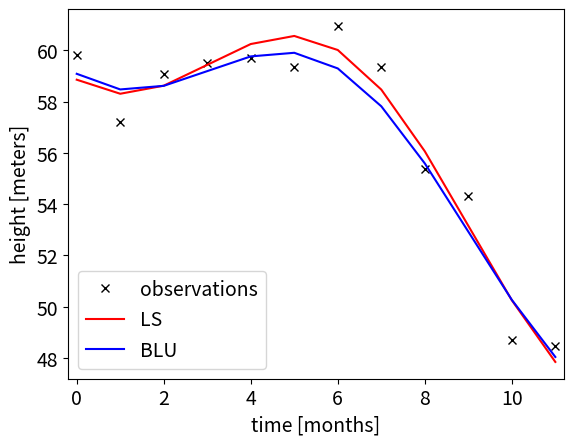
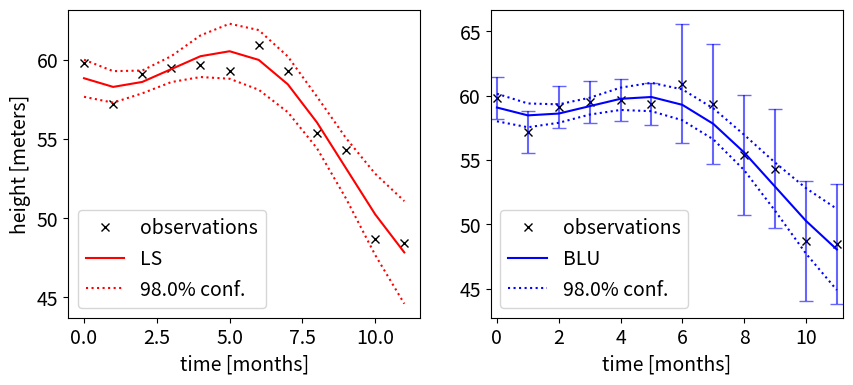

Write Python code to recreate these figures, in order.
# ---

# ---

# %% [markdown]

# %% [markdown]

# %% [markdown]

# %% [markdown]

# %%
import numpy as np
from scipy.stats import norm
import matplotlib.pyplot as plt

float_formatter = "{:.3f}".format
np.set_printoptions(formatter={'float_kind':float_formatter})

# %% [markdown]

# %% [markdown]

# %%
y = [59.82, 57.20, 59.09, 59.49, 59.68, 59.34, 60.95, 59.34, 55.38, 54.33, 48.71, 48.47]

times = np.arange(12)
number_of_observations = len(times)
number_of_parameters = 3

print(f'Dimensions of the design matrix A:')
print(f'  {number_of_observations:3d} rows')
print(f'  {number_of_parameters:3d} columns')

# %% [markdown]

# %%
column_1 = np.array([33333, 0, 0])
column_2 = 99999*np.ones(3)

example_1 = np.diagflat([column_1, column_2])
example_2 = np.column_stack((column_1, column_2))

print(example_1, '\n\n', example_2)

# %% [markdown]

# %% [markdown]

# %%

A = np.column_stack((np.ones(number_of_observations),
                     times,
                     np.cos(2*np.pi*times/12)))
diag_1 = 0.7**2 * np.ones((1,6))
diag_2 = 2**2 * np.ones((1,6))
Sigma_Y = np.diagflat([diag_1,
                       diag_2])

assert A.shape == (number_of_observations, number_of_parameters)

# %% [markdown]

# %% [markdown]

# %% [markdown]

# %%
inv_Sigma_Y = np.linalg.inv(Sigma_Y)

xhat_LS = np.linalg.inv(A.T @ A) @ A.T @ y
xhat_BLU = np.linalg.inv(A.T @ inv_Sigma_Y @ A) @ A.T @ inv_Sigma_Y @ y

print('LS estimates in [m], [m/month], [m], resp.:\t', xhat_LS)
print('BLU estimates in [m], [m/month], [m], resp.:\t', xhat_BLU)

# %% [markdown]

# %% [markdown]

# %%

LT = np.linalg.inv(A.T @ A) @ A.T
Sigma_xhat_LS = LT @ Sigma_Y @ LT.T
std_xhat_LS = np.sqrt(np.diag(Sigma_xhat_LS))

Sigma_xhat_BLU = np.linalg.inv(A.T @ inv_Sigma_Y @ A)
std_xhat_BLU = np.sqrt(np.diagonal(Sigma_xhat_BLU))

print(f'Precision of LS  estimates in [m], [m/month], [m], resp.:', std_xhat_LS)
print(f'Precision of BLU estimates in [m], [m/month], [m], resp.:', std_xhat_BLU)

# %% [markdown]

# %% [markdown]

# %% [markdown]

# %% [markdown]

# %%
eTe_LS = (y - A @ xhat_LS).T @ (y - A @ xhat_LS)
eTe_BLU = (y - A @ xhat_BLU).T @ inv_Sigma_Y @ (y - A @ xhat_BLU)

print(f'Weighted squared norm of residuals with LS  estimation: {eTe_LS:.3f}')
print(f'Weighted squared norm of residuals with BLU estimation: {eTe_BLU:.3f}')

plt.figure()
plt.rc('font', size=14)
plt.plot(times, y, 'kx', label='observations')
plt.plot(times, A @ xhat_LS, color='r', label='LS')
plt.plot(times, A @ xhat_BLU, color='b', label='BLU')
plt.xlim(-0.2, (number_of_observations - 1) + 0.2)
plt.xlabel('time [months]')
plt.ylabel('height [meters]')
plt.legend(loc='best');

# %% [markdown]

# %% [markdown]

# %% [markdown]

# %% [markdown]

# %% [markdown]

# %%

yhat_LS = A @ xhat_LS
Sigma_Yhat_LS = A @ Sigma_xhat_LS @ A.T
yhat_BLU = A @ xhat_BLU
Sigma_Yhat_BLU = A @ Sigma_xhat_BLU @ A.T

alpha = 0.02
k98 = norm.ppf(1 - 0.5*alpha)

CI_y = k98 * np.sqrt(np.diagonal(Sigma_Y))
CI_yhat_LS = k98 * np.sqrt(np.diagonal(Sigma_Yhat_LS))
CI_yhat_BLU = k98 * np.sqrt(np.diagonal(Sigma_Yhat_BLU))

# %% [markdown]

# %% [markdown]

# %%
plt.figure(figsize = (10,4))
plt.rc('font', size=14)
plt.subplot(121)
plt.plot(times, y, 'kx', label='observations')
plt.plot(times, yhat_LS, color='r', label='LS')
plt.plot(times, yhat_LS + CI_yhat_LS, 'r:', label=f'{100*(1-alpha):.1f}% conf.')
plt.plot(times, yhat_LS - CI_yhat_LS, 'r:')
plt.xlabel('time [months]')
plt.ylabel('height [meters]')
plt.legend(loc='best')
plt.subplot(122)
plt.plot(times, y, 'kx', label='observations')
plt.errorbar(times, y, yerr = CI_y, fmt='', capsize=5, linestyle='', color='blue', alpha=0.6)
plt.plot(times, yhat_BLU, color='b', label='BLU')
plt.plot(times, yhat_BLU + CI_yhat_BLU, 'b:', label=f'{100*(1-alpha):.1f}% conf.')
plt.plot(times, yhat_BLU - CI_yhat_BLU, 'b:')
plt.xlim(-0.2, (number_of_observations - 1) + 0.2)
plt.xlabel('time [months]')
plt.legend(loc='best');

# %% [markdown]

# %% [markdown]

# %% [markdown]

# %% [markdown]

# %%

rate = xhat_BLU[1]
CI_rate = k98 * std_xhat_BLU[1]

amplitude = xhat_BLU[2]
CI_amplitude = k98 * std_xhat_BLU[2]

print(f'The melting rate is {rate:.3f} ± {CI_rate:.3f} m/month (98% confidence level)')
print(f'The amplitude of the annual signal is {amplitude:.3f} ± {CI_amplitude:.3f} m (98% confidence level)')

# %% [markdown]

# %% [markdown]

# %% [markdown]

# %% [markdown]

